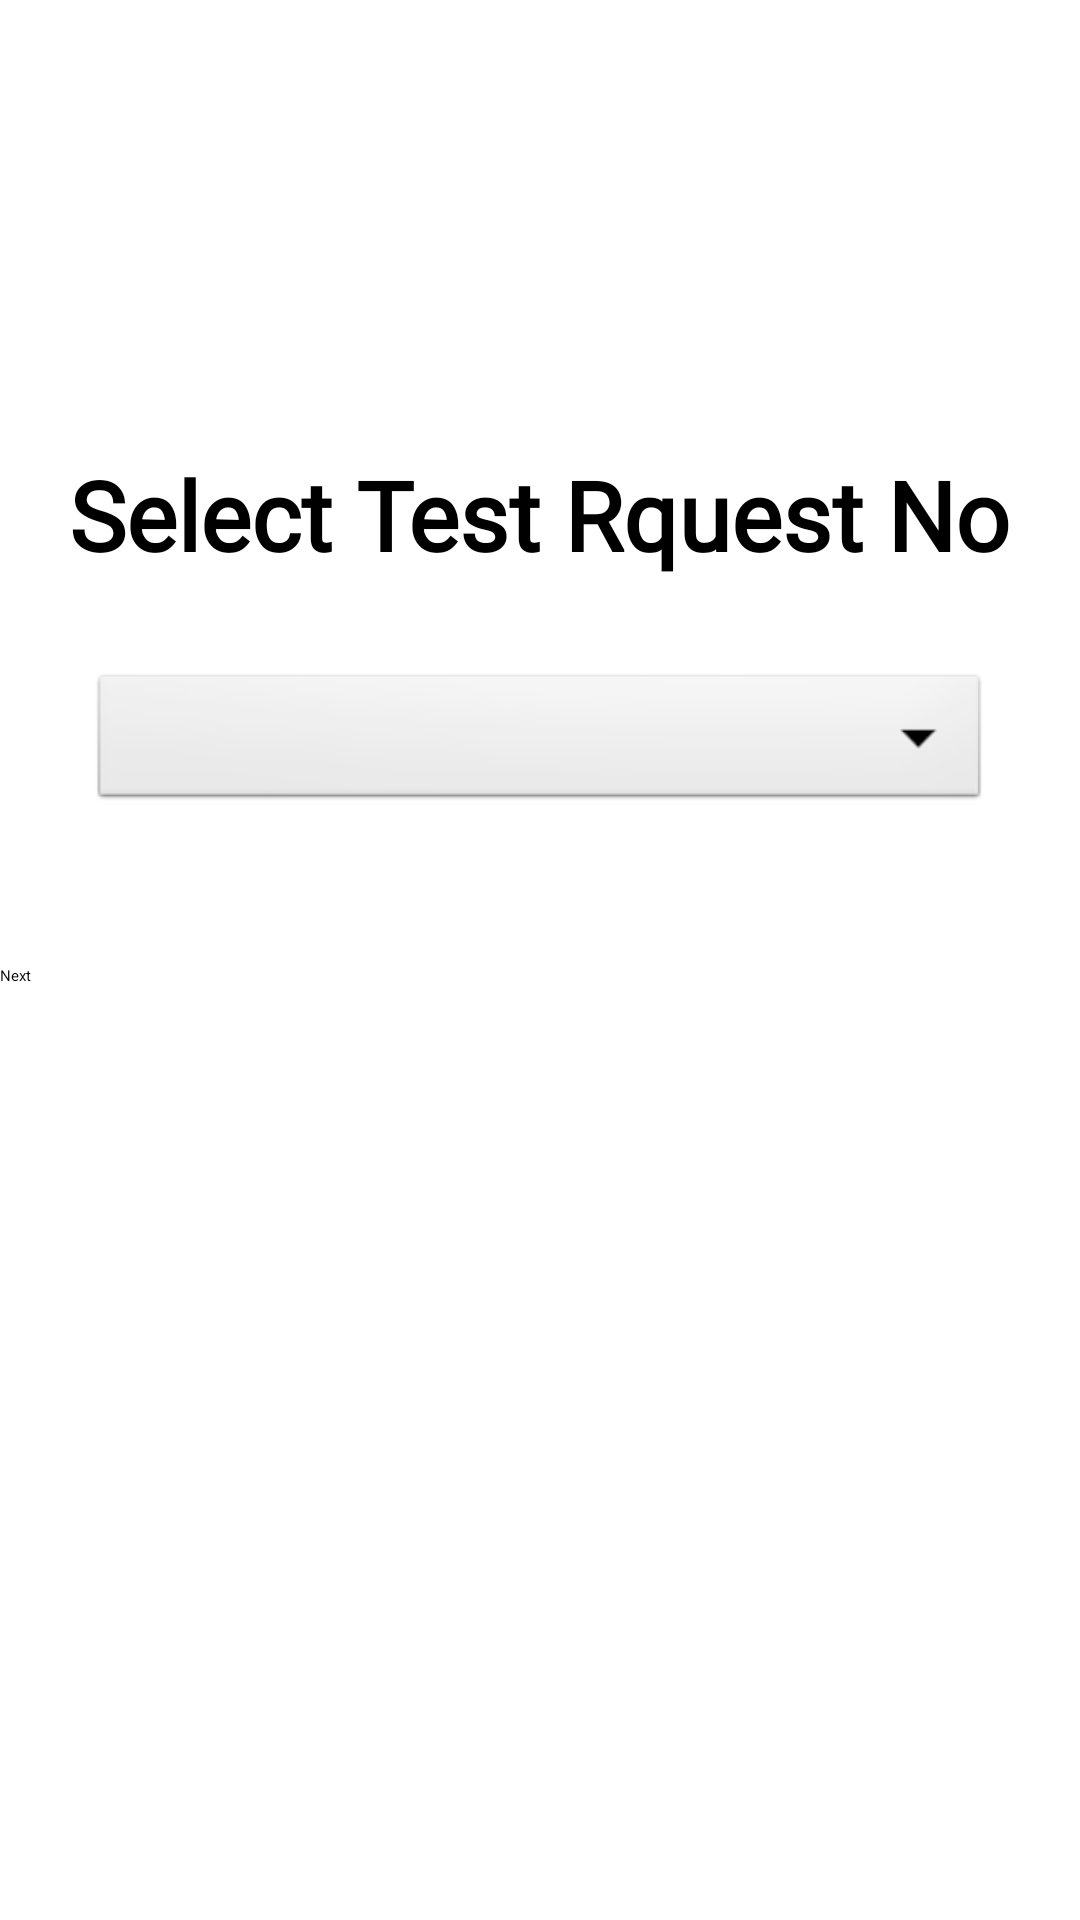

Produce the Android XML layout that renders to this screen, including the resource entries it uses.
<!-- AndroidManifest.xml: application theme Theme.CUMI -->
<!-- res/layout/activity_material_inspection1.xml -->
<?xml version="1.0" encoding="utf-8"?>
<LinearLayout xmlns:android="http://schemas.android.com/apk/res/android"
    xmlns:app="http://schemas.android.com/apk/res-auto"
    xmlns:tools="http://schemas.android.com/tools"
    android:layout_width="match_parent"
    android:layout_height="match_parent"
    tools:context=".material_inspection1"
    android:orientation="vertical">

    <TextView
        android:layout_width="wrap_content"
        android:layout_height="wrap_content"
        android:layout_gravity="center"
        android:fontFamily="@font/comfortaa"
        android:text="Select Test Rquest No"
        android:textColor="@color/black"
        android:textSize="32sp"
        android:textStyle="bold"
        android:layout_marginTop="150dp"/>

    <Spinner

        android:layout_width="match_parent"
        android:layout_height="wrap_content"
        android:layout_marginStart="30dp"
        android:layout_marginTop="30dp"
        android:layout_marginEnd="30dp"
        android:background="@android:drawable/btn_dropdown" />

    <LinearLayout
        android:layout_width="match_parent"
        android:layout_height="wrap_content"
        android:layout_marginTop="50dp"
        android:orientation="horizontal">


        <Button
            android:layout_width="match_parent"
            android:layout_height="wrap_content"
            android:layout_weight="1.5"
            android:text="Next" />
    </LinearLayout>

</LinearLayout>
<!-- resources referenced by this layout -->
<resources>

  <!-- not gathered from this repository: default colours our renderer supplied (Android Studio template values) -->
  <color name="black">#FF000000</color>
</resources>
